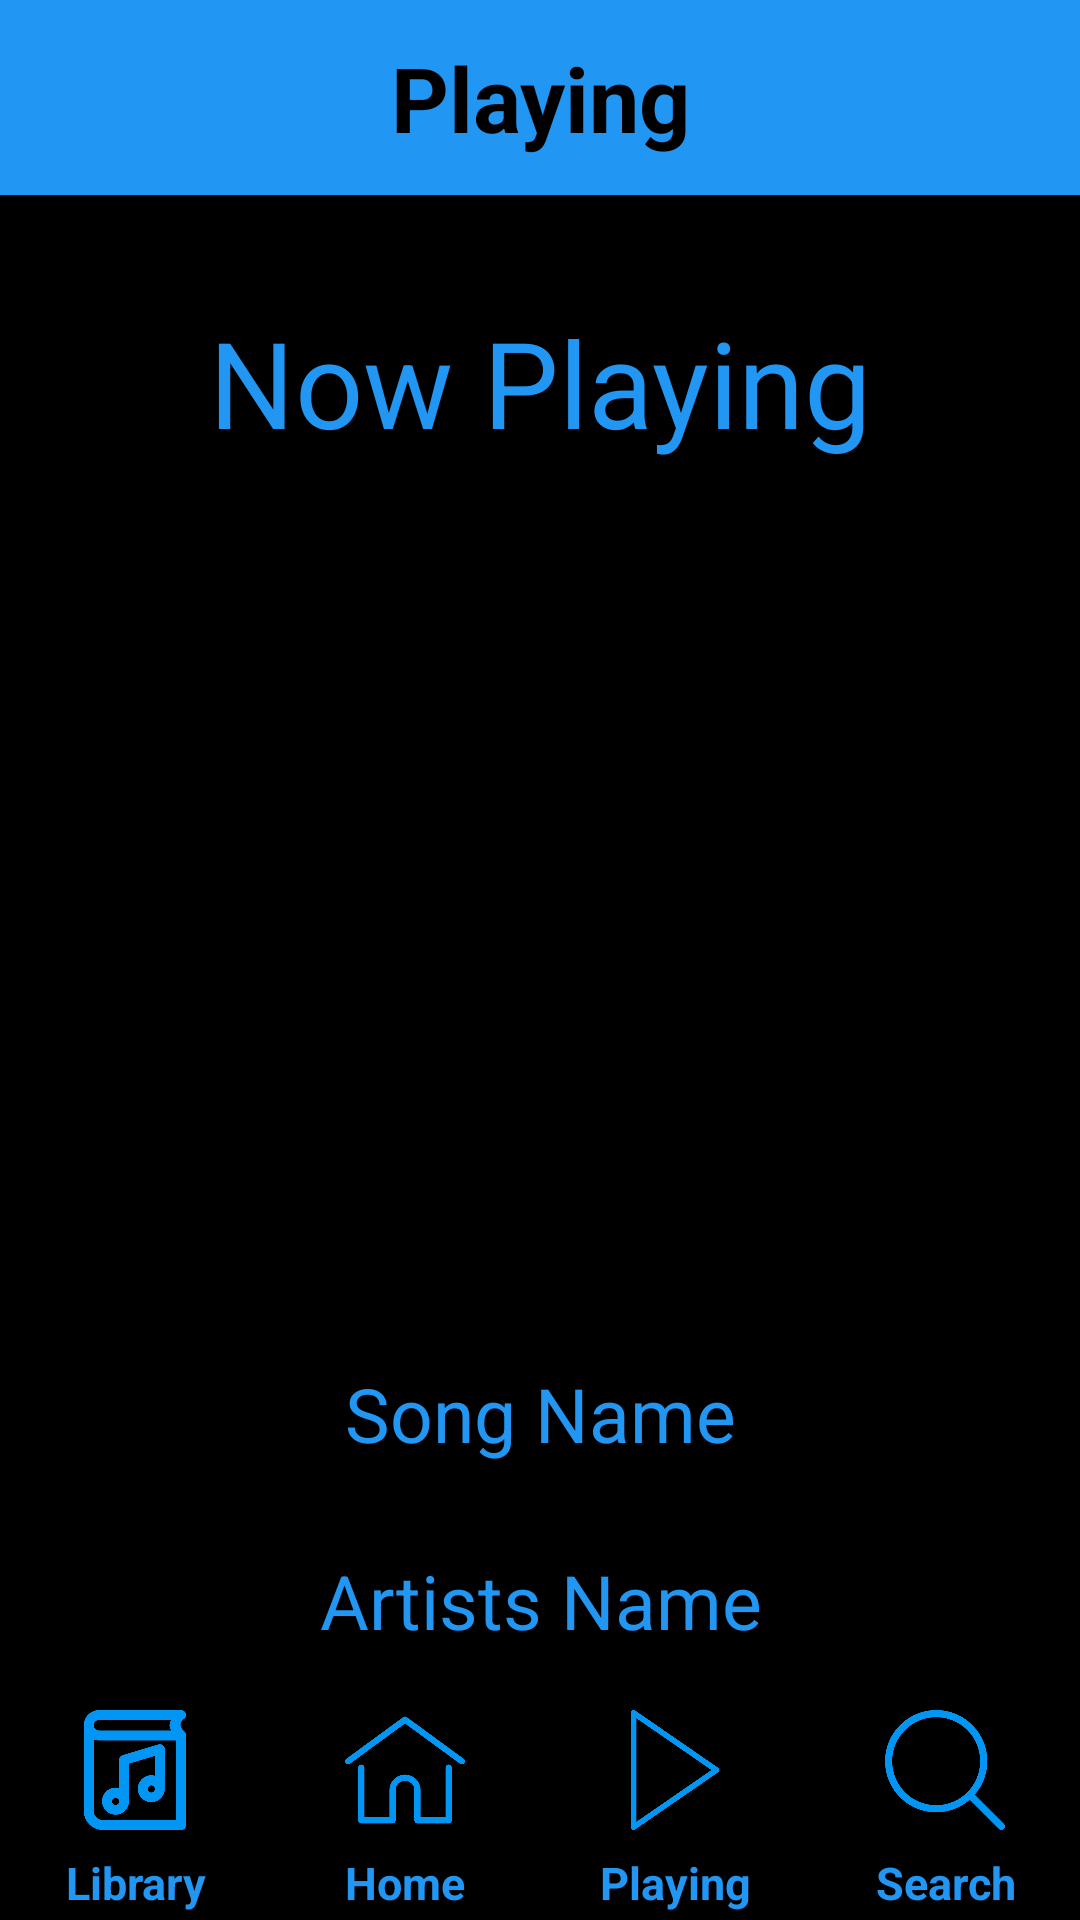

This screen was rendered from an Android layout file. Write that file and the resources it references.
<!-- AndroidManifest.xml: application theme AppTheme -->
<!-- res/layout/activity_playing.xml -->
<?xml version="1.0" encoding="utf-8"?>
<LinearLayout xmlns:android="http://schemas.android.com/apk/res/android"
    xmlns:tools="http://schemas.android.com/tools"
    android:layout_width="match_parent"
    android:layout_height="match_parent"
    android:background="@color/background"
    android:orientation="vertical"
    tools:context="com.example.android.musicapp.MainActivity">

    <TextView
        android:id="@+id/home"
        style="@style/HeadingStyle"
        android:background="@color/logoBlue"
        android:text="@string/play" />


    <LinearLayout
        android:layout_width="match_parent"
        android:layout_height="0dp"
        android:layout_weight="1"
        android:orientation="vertical"
        android:weightSum="4">

        <TextView
            android:id="@+id/quaver"
            style="@style/SmallTitleStyle"
            android:layout_weight="1"
            android:text="@string/now_playing" />

        <ImageView
            android:id="@+id/album"
            style="@style/NowPlayingStyle"
            android:layout_weight="2"
            android:src="@drawable/album" />

        <TextView
            android:id="@+id/quaver"
            style="@style/ArtistStyle"
            android:layout_weight="0.5"
            android:text="@string/song" />

        <TextView
            android:id="@+id/quaver"
            style="@style/ArtistStyle"
            android:layout_weight="0.5"
            android:text="@string/artist" />

    </LinearLayout>

    <LinearLayout
        android:layout_width="wrap_content"
        android:layout_height="75dp"
        android:orientation="vertical"
        android:weightSum="3">

        <LinearLayout
            android:layout_width="match_parent"
            android:layout_height="0dp"
            android:layout_weight="2"
            android:orientation="horizontal"
            android:weightSum="4">

            <ImageView
                android:id="@+id/libButton"
                style="@style/MenuButtonStyle"
                android:layout_weight="1"
                android:src="@drawable/book" />

            <ImageView
                android:id="@+id/homeButton"
                style="@style/MenuButtonStyle"
                android:layout_weight="1"
                android:src="@drawable/home" />

            <ImageView
                android:id="@+id/playButton"
                style="@style/MenuButtonStyle"
                android:layout_weight="1"
                android:src="@drawable/play" />

            <ImageView
                android:id="@+id/searchButton"
                style="@style/MenuButtonStyle"
                android:layout_weight="1"
                android:src="@drawable/search" />

        </LinearLayout>

        <LinearLayout
            android:layout_width="match_parent"
            android:layout_height="0dp"
            android:layout_weight="1"
            android:orientation="horizontal"
            android:weightSum="4">

            <TextView
                style="@style/tabStyles"
                android:layout_weight="1"
                android:text="@string/library" />

            <TextView
                style="@style/tabStyles"
                android:layout_weight="1"
                android:text="@string/home" />

            <TextView
                style="@style/tabStyles"
                android:layout_weight="1"
                android:text="@string/play" />

            <TextView
                style="@style/tabStyles"
                android:layout_weight="1"
                android:text="@string/search" />
        </LinearLayout>
    </LinearLayout>

</LinearLayout>
<!-- resources referenced by this layout -->
<resources>
  <color name="background">#000000</color>
  <color name="logoBlue">#2196F3</color>
  <!-- drawable book: png bitmap (drawable, 13110 bytes) -->
  <!-- drawable home: png bitmap (drawable, 7031 bytes) -->
  <!-- drawable play: png bitmap (drawable, 4877 bytes) -->
  <!-- drawable search: png bitmap (drawable, 15690 bytes) -->
  <string name="artist">Artists Name</string>
  <string name="home">Home</string>]
  <string name="library">Library</string>
  <string name="now_playing">Now Playing</string>
  <string name="play">Playing</string>
  <string name="search">Search</string>
  <string name="song">Song Name</string>
  <style name="ArtistStyle">
          <item name="android:layout_width">match_parent</item>
          <item name="android:layout_height">0dp</item>
          <item name="android:textColor">@color/logoBlue</item>
          <item name="android:gravity">center</item>
          <item name="android:textSize">@dimen/artist_size</item>
          <item name="android:padding">0dp</item>
      </style>
  <style name="HeadingStyle">
          <item name="android:layout_width">match_parent</item>
          <item name="android:layout_height">@dimen/header_height</item>
          <item name="android:gravity">center</item>
          <item name="android:textColor">@color/background</item>
          <item name="android:textStyle">bold</item>
          <item name="android:padding">@dimen/header_padding</item>
          <item name="android:textSize">@dimen/header_size</item>
      </style>
  <style name="MenuButtonStyle">
          <item name="android:layout_width">0dp</item>
          <item name="android:layout_height">match_parent</item>
          <item name="android:padding">@dimen/buttonPad</item>
      </style>
  <style name="NowPlayingStyle">
          <item name="android:layout_width">wrap_content</item>
          <item name="android:layout_height">0dp</item>
          <item name="android:padding">@dimen/nowPlayingPadding</item>
          <item name="android:gravity">center</item>
      </style>
  <style name="SmallTitleStyle">
          <item name="android:layout_width">match_parent</item>
          <item name="android:layout_height">0dp</item>
          <item name="android:textColor">@color/logoBlue</item>
          <item name="android:gravity">center</item>
          <item name="android:textSize">@dimen/small_header_size</item>
          <item name="android:padding">0dp</item>
      </style>
  <style name="tabStyles">
          <item name="android:layout_width">0dp</item>
          <item name="android:layout_height">match_parent</item>
          <item name="android:gravity">center</item>
          <item name="android:textColor">@color/logoBlue</item>
          <item name="android:textStyle">bold</item>
          <item name="android:textSize">@dimen/tab_size</item>
      </style>
  <style name="AppTheme" parent="Theme.AppCompat.Light.NoActionBar">
          
          <item name="colorPrimary">@color/colorPrimary</item>
          <item name="colorPrimaryDark">@color/colorPrimaryDark</item>
          <item name="colorAccent">@color/colorAccent</item>
      </style>
  <dimen name="artist_size">25sp</dimen>
  <dimen name="header_height">65dp</dimen>
  <dimen name="header_padding">5dp</dimen>
  <dimen name="header_size">30sp</dimen>
  <dimen name="buttonPad">5dp</dimen>
  <dimen name="nowPlayingPadding">10dp</dimen>
  <dimen name="small_header_size">40sp</dimen>
  <dimen name="tab_size">15sp</dimen>
  <color name="colorPrimary">#3F51B5</color>
  <color name="colorPrimaryDark">#303F9F</color>
  <color name="colorAccent">#FF4081</color>
</resources>
